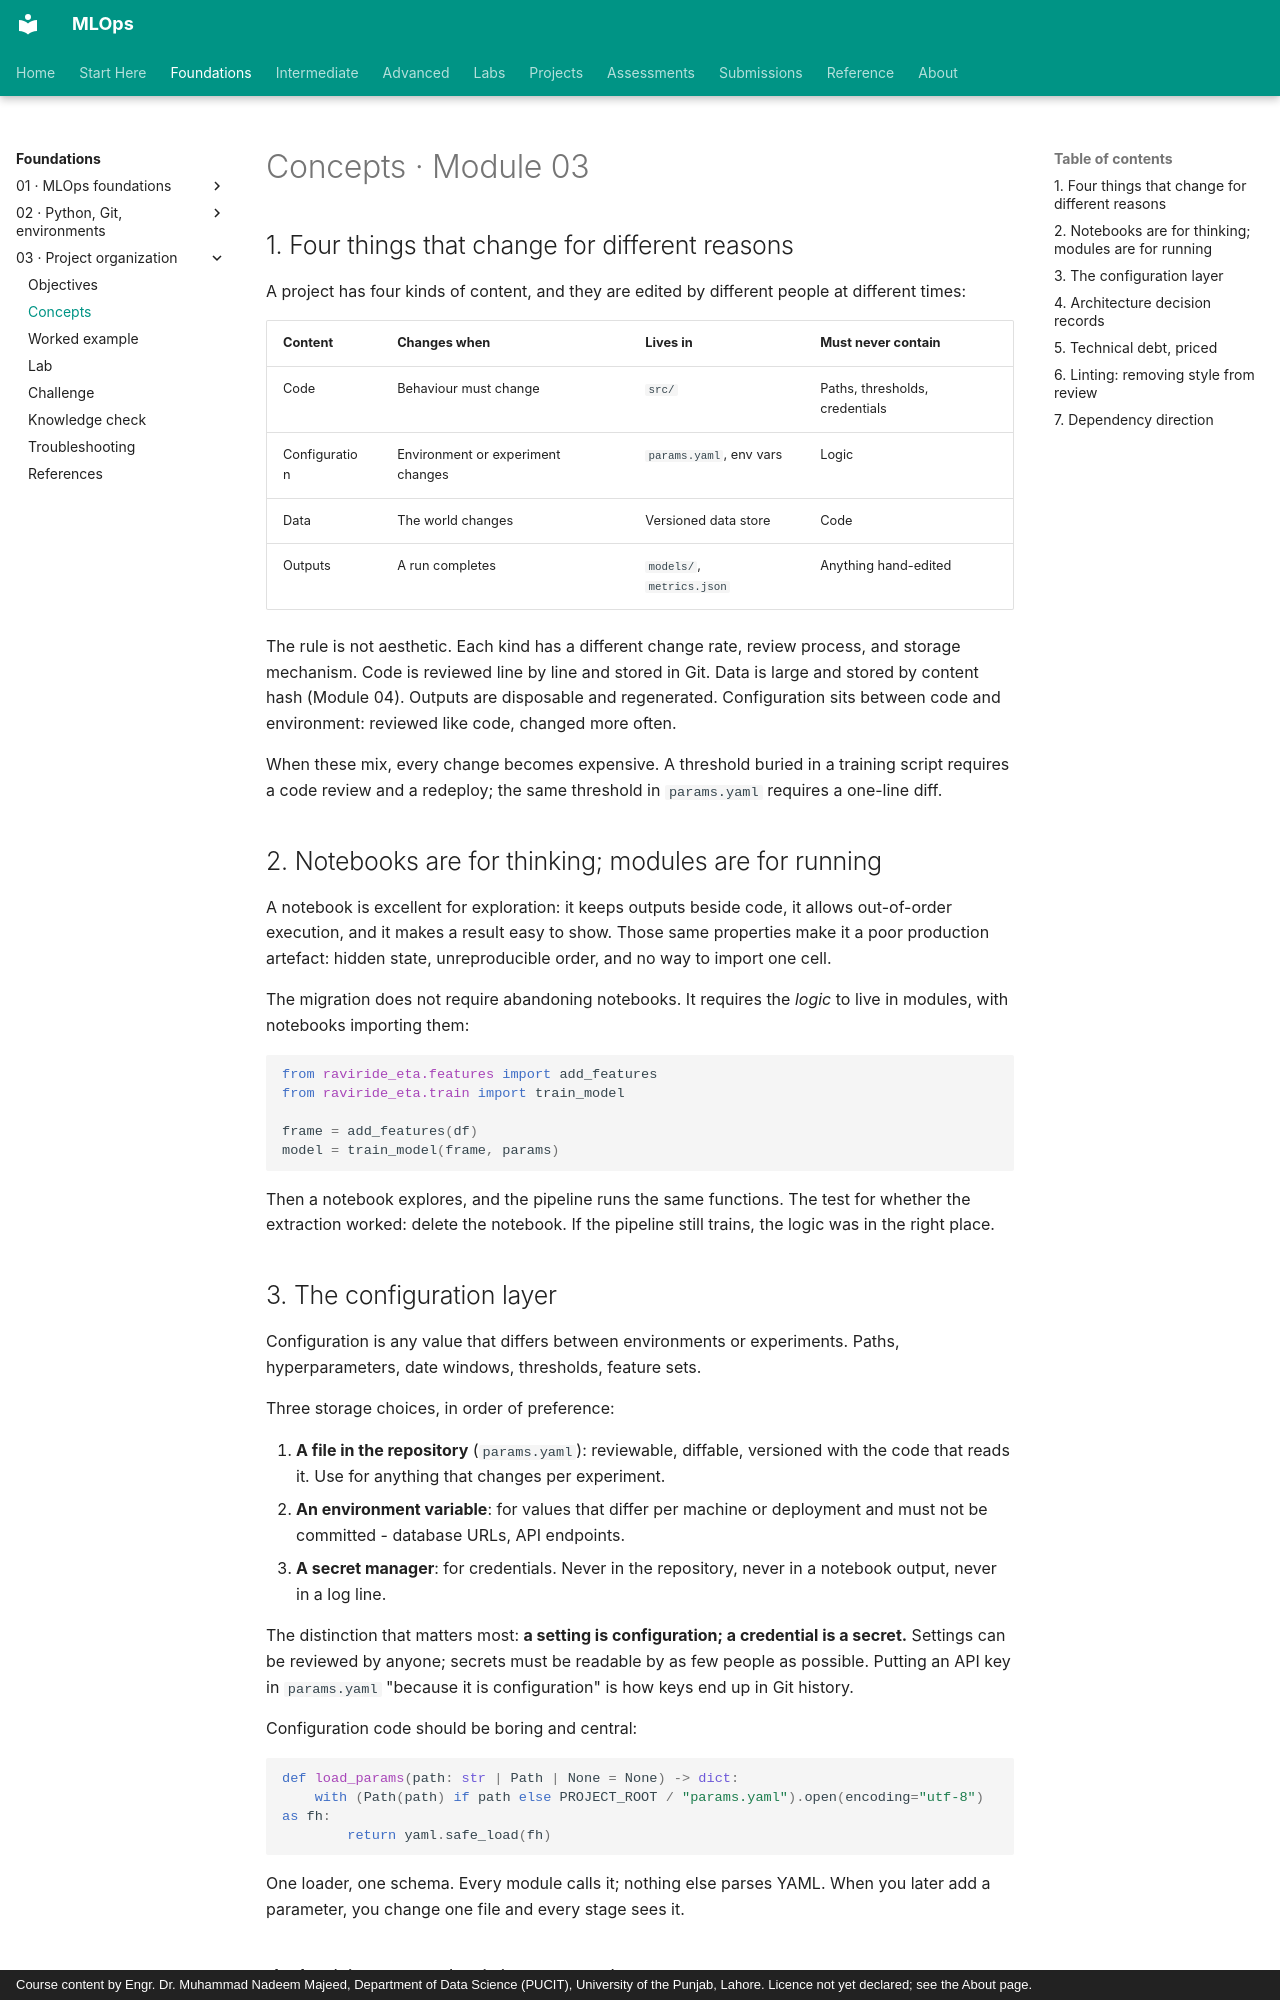

repository: nadeem-majeedch/MLOps · page: modules/03-project-organization/concepts/index.html · generator: mkdocs · copyright: Course content by Engr. Dr. Muhammad Nadeem Majeed, Department of Data Science (PUCIT), University of the Punjab, Lahore. Licence not yet declared; see the About page.

# Concepts · Module 03

## 1. Four things that change for different reasons

A project has four kinds of content, and they are edited by different people at different times:

| Content | Changes when | Lives in | Must never contain |
|---|---|---|---|
| Code | Behaviour must change | `src/` | Paths, thresholds, credentials |
| Configuration | Environment or experiment changes | `params.yaml`, env vars | Logic |
| Data | The world changes | Versioned data store | Code |
| Outputs | A run completes | `models/`, `metrics.json` | Anything hand-edited |

The rule is not aesthetic. Each kind has a different change rate, review process, and storage mechanism. Code is reviewed line by line and stored in Git. Data is large and stored by content hash (Module 04). Outputs are disposable and regenerated. Configuration sits between code and environment: reviewed like code, changed more often.

When these mix, every change becomes expensive. A threshold buried in a training script requires a code review and a redeploy; the same threshold in `params.yaml` requires a one-line diff.

## 2. Notebooks are for thinking; modules are for running

A notebook is excellent for exploration: it keeps outputs beside code, it allows out-of-order execution, and it makes a result easy to show. Those same properties make it a poor production artefact: hidden state, unreproducible order, and no way to import one cell.

The migration does not require abandoning notebooks. It requires the *logic* to live in modules, with notebooks importing them:

```python
from raviride_eta.features import add_features
from raviride_eta.train import train_model

frame = add_features(df)
model = train_model(frame, params)
```

Then a notebook explores, and the pipeline runs the same functions. The test for whether the extraction worked: delete the notebook. If the pipeline still trains, the logic was in the right place.
